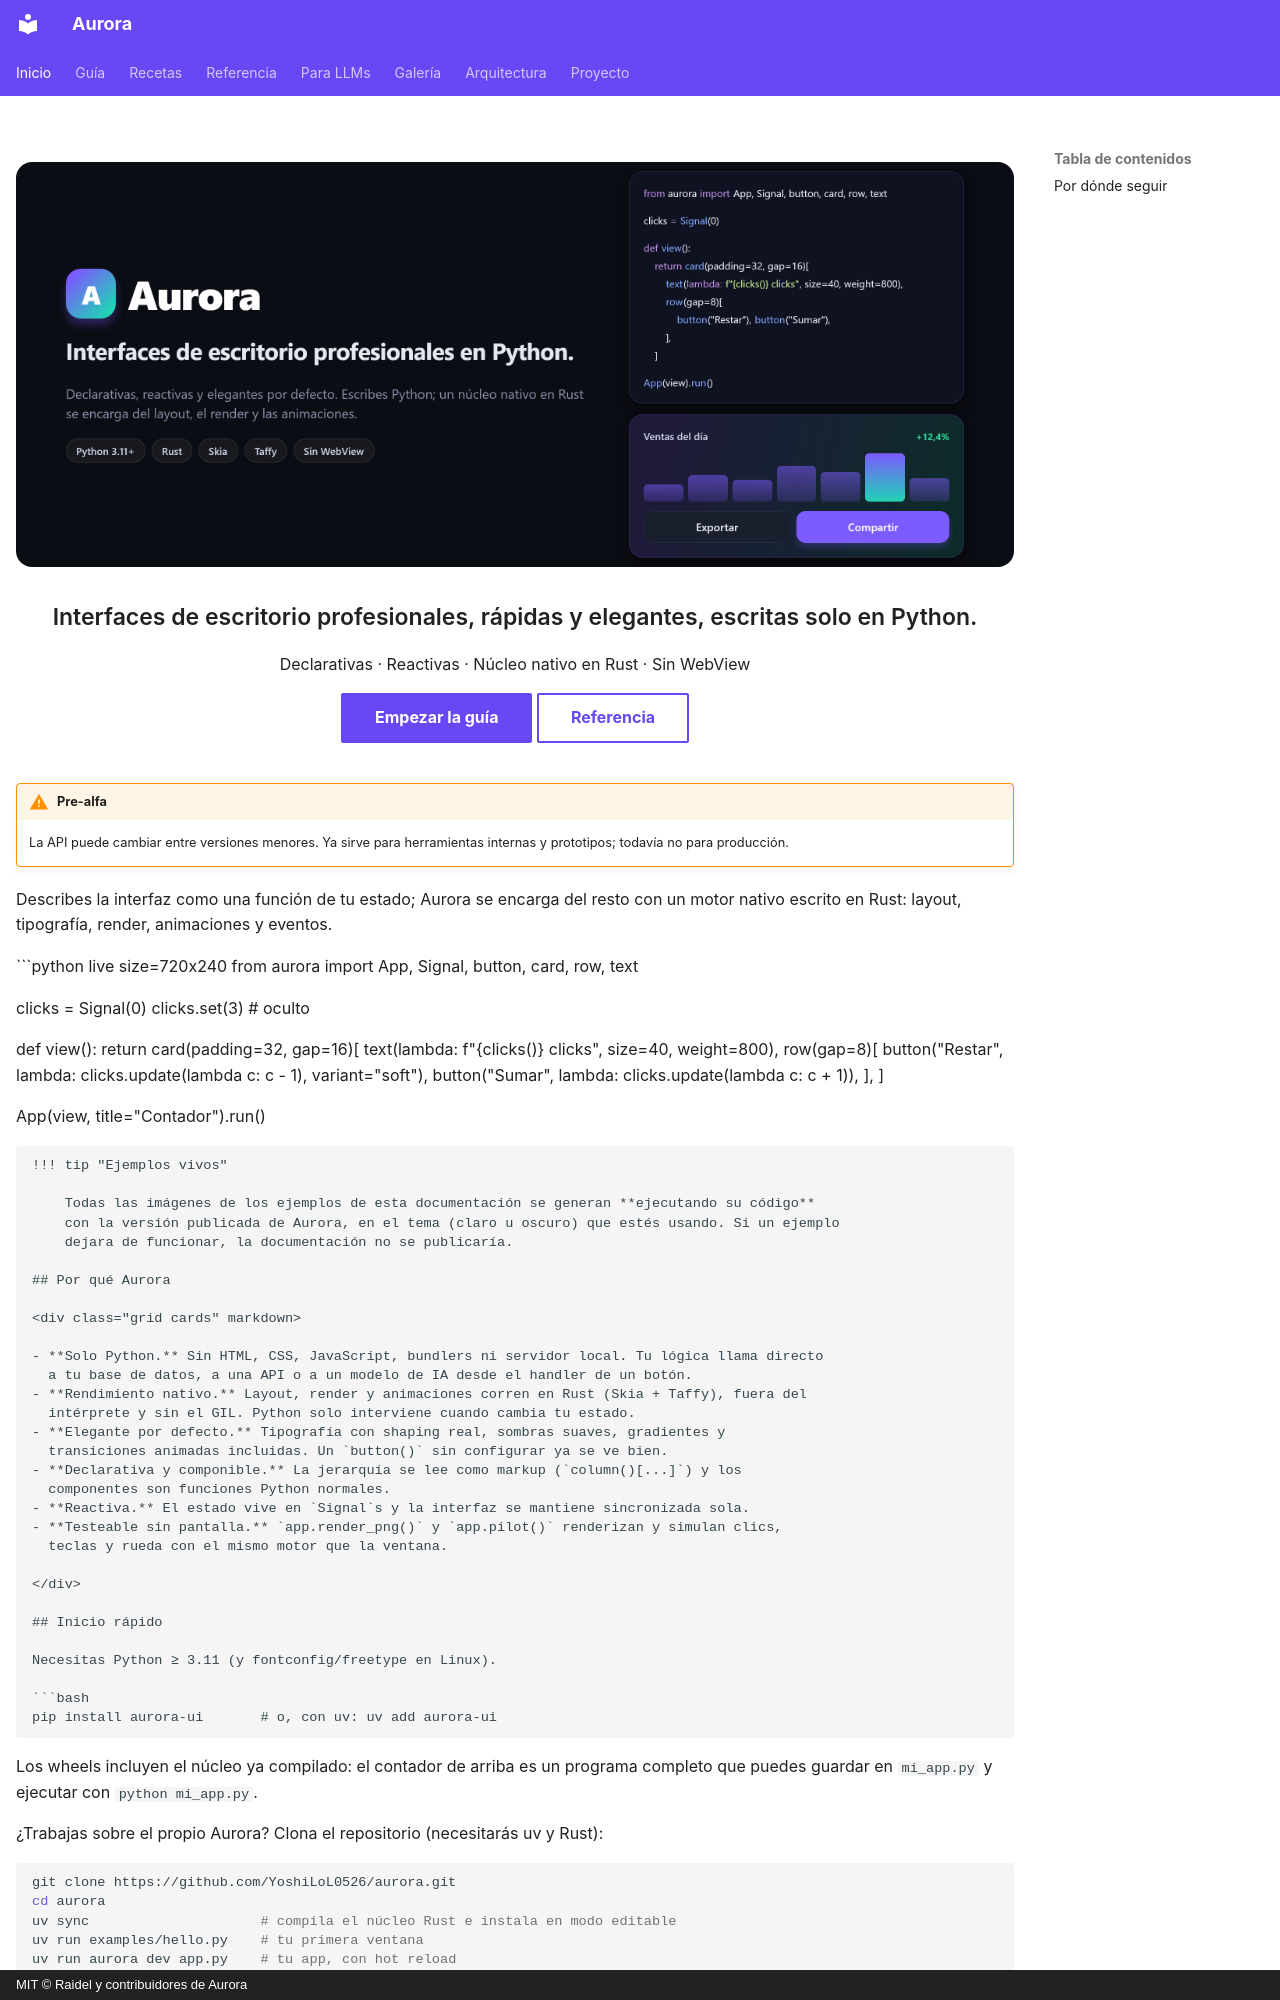

repository: YoshiLoL0526/aurora · page: index.html · generator: mkdocs · copyright: MIT © Raidel y contribuidores de Aurora

---
hide:
  - navigation
---

# Aurora { .sr-only }

<div class="aurora-hero" markdown>

![Aurora — Interfaces de escritorio profesionales en Python](assets/banner.png)

<p class="tagline">Interfaces de escritorio profesionales, rápidas y elegantes, escritas solo en Python.</p>

Declarativas · Reactivas · Núcleo nativo en Rust · Sin WebView

[Empezar la guía](guide.md){ .md-button .md-button--primary }
[Referencia](reference.md){ .md-button }

</div>

!!! warning "Pre-alfa"

    La API puede cambiar entre versiones menores. Ya sirve para herramientas internas y
    prototipos; todavía no para producción.

Describes la interfaz como una función de tu estado; Aurora se encarga del resto con un motor
nativo escrito en Rust: layout, tipografía, render, animaciones y eventos.

```python live size=720x240
from aurora import App, Signal, button, card, row, text

clicks = Signal(0)
clicks.set(3)  # oculto


def view():
    return card(padding=32, gap=16)[
        text(lambda: f"{clicks()} clicks", size=40, weight=800),
        row(gap=8)[
            button("Restar", lambda: clicks.update(lambda c: c - 1), variant="soft"),
            button("Sumar", lambda: clicks.update(lambda c: c + 1)),
        ],
    ]


App(view, title="Contador").run()
```

!!! tip "Ejemplos vivos"

    Todas las imágenes de los ejemplos de esta documentación se generan **ejecutando su código**
    con la versión publicada de Aurora, en el tema (claro u oscuro) que estés usando. Si un ejemplo
    dejara de funcionar, la documentación no se publicaría.

## Por qué Aurora

<div class="grid cards" markdown>

- **Solo Python.** Sin HTML, CSS, JavaScript, bundlers ni servidor local. Tu lógica llama directo
  a tu base de datos, a una API o a un modelo de IA desde el handler de un botón.
- **Rendimiento nativo.** Layout, render y animaciones corren en Rust (Skia + Taffy), fuera del
  intérprete y sin el GIL. Python solo interviene cuando cambia tu estado.
- **Elegante por defecto.** Tipografía con shaping real, sombras suaves, gradientes y
  transiciones animadas incluidas. Un `button()` sin configurar ya se ve bien.
- **Declarativa y componible.** La jerarquía se lee como markup (`column()[...]`) y los
  componentes son funciones Python normales.
- **Reactiva.** El estado vive en `Signal`s y la interfaz se mantiene sincronizada sola.
- **Testeable sin pantalla.** `app.render_png()` y `app.pilot()` renderizan y simulan clics,
  teclas y rueda con el mismo motor que la ventana.

</div>
